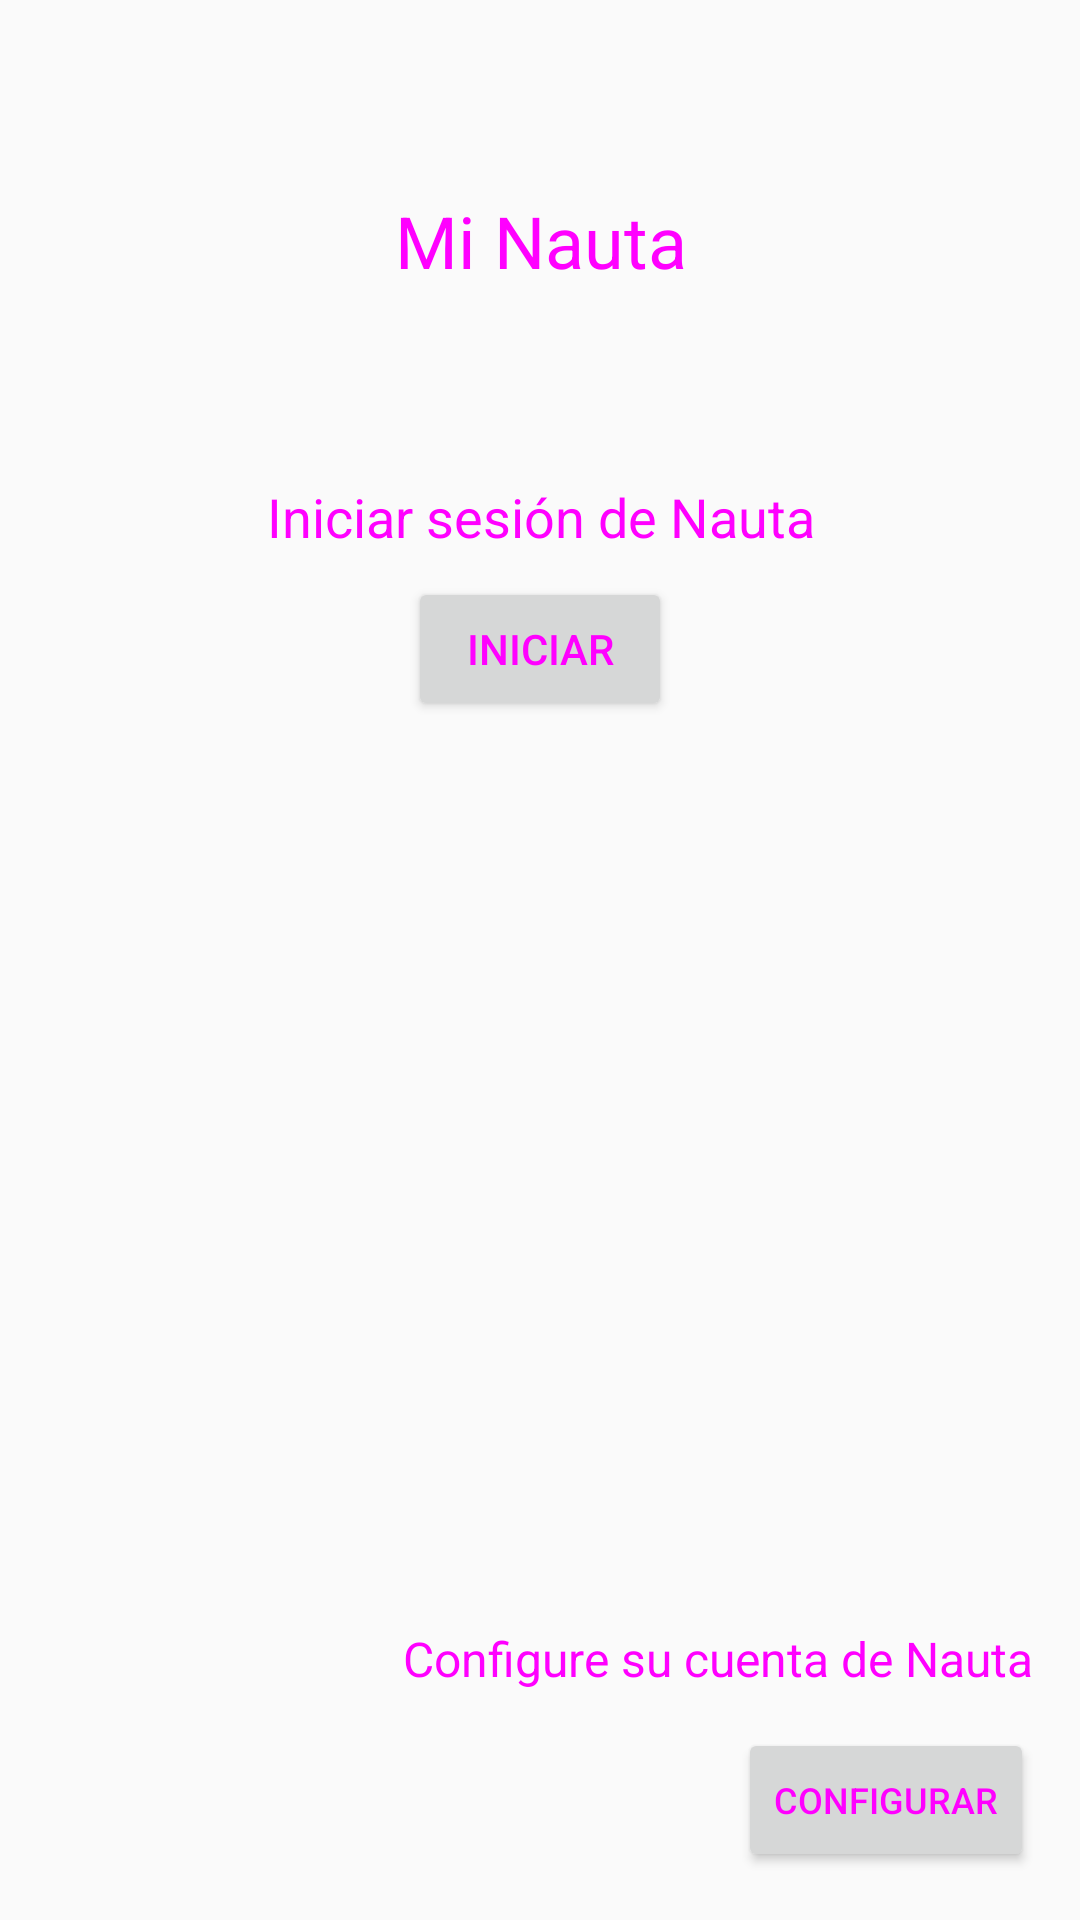

Here is an Android app screen rendered from its layout file. Give the layout XML and the strings, colors and styles it references.
<!-- AndroidManifest.xml: activity theme AppTheme.NoActionBar -->
<!-- res/layout/activity_main.xml -->
<?xml version="1.0" encoding="utf-8"?>
<androidx.constraintlayout.widget.ConstraintLayout xmlns:android="http://schemas.android.com/apk/res/android"
    xmlns:app="http://schemas.android.com/apk/res-auto"
    xmlns:tools="http://schemas.android.com/tools"
    android:layout_width="match_parent"
    android:layout_height="match_parent"
    tools:context=".ui.main.MainActivity">

    <TextView
        android:id="@+id/textView2"
        android:layout_width="wrap_content"
        android:layout_height="32dp"
        android:layout_marginTop="64dp"
        android:text="@string/app_name"
        android:textSize="24sp"
        app:layout_constraintHorizontal_bias="0.501"
        app:layout_constraintLeft_toLeftOf="parent"
        app:layout_constraintRight_toRightOf="parent"
        app:layout_constraintTop_toTopOf="parent" />

    <TextView
        android:id="@+id/accountTextView"
        android:layout_width="wrap_content"
        android:layout_height="26dp"
        android:layout_marginBottom="8dp"
        android:layout_marginEnd="8dp"
        android:layout_marginLeft="8dp"
        android:layout_marginRight="8dp"
        android:layout_marginStart="8dp"
        android:text="@string/configure_account_text"
        android:textSize="16sp"
        app:layout_constraintBottom_toTopOf="@+id/configureButton"
        app:layout_constraintEnd_toEndOf="parent"
        app:layout_constraintHorizontal_bias="0.942"
        app:layout_constraintStart_toStartOf="parent" />

    <Button
        android:id="@+id/configureButton"
        android:layout_width="wrap_content"
        android:layout_height="wrap_content"
        android:layout_marginBottom="16dp"
        android:layout_marginEnd="8dp"
        android:layout_marginLeft="8dp"
        android:layout_marginRight="8dp"
        android:layout_marginStart="8dp"
        android:text="@string/button_configure"
        android:textSize="12sp"
        app:layout_constraintBottom_toBottomOf="parent"
        app:layout_constraintEnd_toEndOf="parent"
        app:layout_constraintHorizontal_bias="0.97"
        app:layout_constraintStart_toStartOf="parent" />

    <TextView
        android:id="@+id/textView4"
        android:layout_width="wrap_content"
        android:layout_height="wrap_content"
        android:layout_marginEnd="8dp"
        android:layout_marginLeft="8dp"
        android:layout_marginRight="8dp"
        android:layout_marginStart="8dp"
        android:layout_marginTop="64dp"
        android:text="@string/start_session_text"
        android:textSize="18sp"
        app:layout_constraintEnd_toEndOf="parent"
        app:layout_constraintHorizontal_bias="0.503"
        app:layout_constraintStart_toStartOf="parent"
        app:layout_constraintTop_toBottomOf="@+id/textView2" />

    <Button
        android:id="@+id/startButton"
        android:layout_width="wrap_content"
        android:layout_height="wrap_content"
        android:layout_marginBottom="8dp"
        android:layout_marginEnd="8dp"
        android:layout_marginLeft="8dp"
        android:layout_marginRight="8dp"
        android:layout_marginStart="8dp"
        android:layout_marginTop="8dp"
        android:text="@string/button_start"
        app:layout_constraintBottom_toBottomOf="parent"
        app:layout_constraintEnd_toEndOf="parent"
        app:layout_constraintStart_toStartOf="parent"
        app:layout_constraintTop_toBottomOf="@+id/textView4"
        app:layout_constraintVertical_bias="0.0" />

    <androidx.constraintlayout.widget.Guideline
        android:id="@+id/guideline"
        android:layout_width="wrap_content"
        android:layout_height="wrap_content"
        android:orientation="vertical"
        app:layout_constraintGuide_begin="20dp" />

    <androidx.constraintlayout.widget.Guideline
        android:id="@+id/guideline2"
        android:layout_width="wrap_content"
        android:layout_height="wrap_content"
        android:orientation="horizontal"
        app:layout_constraintGuide_begin="20dp" />

    <androidx.constraintlayout.widget.Guideline
        android:id="@+id/guideline3"
        android:layout_width="wrap_content"
        android:layout_height="wrap_content"
        android:orientation="vertical"
        app:layout_constraintGuide_begin="20dp" />

</androidx.constraintlayout.widget.ConstraintLayout>
<!-- resources referenced by this layout -->
<resources>
  <string name="app_name">Mi Nauta</string>
  <string name="button_configure">Configurar</string>
  <string name="button_start">Iniciar</string>
  <string name="configure_account_text">Configure su cuenta de Nauta</string>
  <string name="start_session_text">Iniciar sesión de Nauta</string>
  <style name="AppTheme.NoActionBar">
          <item name="windowActionBar">false</item>
          <item name="windowNoTitle">true</item>
      </style>
</resources>
